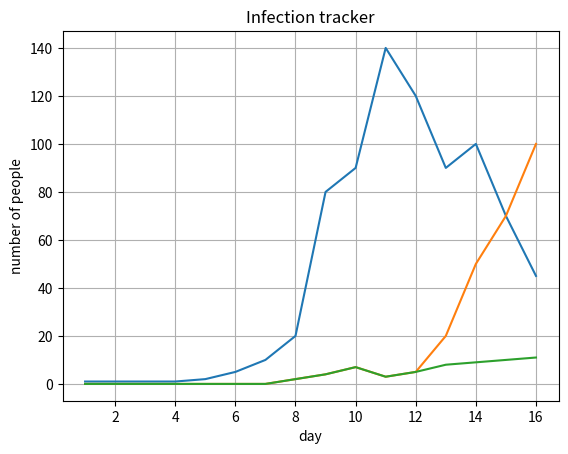

The matplotlib source for this figure:
import matplotlib as mpl
import matplotlib.pyplot as plt
import numpy as np

fig, ax = plt.subplots()   # a figure with a single axes

# days on the x, infected on the y 
# we store number of infected in a list and then use the indexes + 1 for the days 
ax.plot([1,2,3,4,5,6,7,8,9,10,11,12,13,14,15,16],[1,1,1,1,2,5,10,20,80,90,140,120,90,100,70,45])
# Track immunity 
ax.plot([1,2,3,4,5,6,7,8,9,10,11,12,13,14,15,16],[0,0,0,0,0,0,0,2,4,7,3,5,20,50,70,100])
# Track mortality 
ax.plot
ax.plot([1,2,3,4,5,6,7,8,9,10,11,12,13,14,15,16],[0,0,0,0,0,0,0,2,4,7,3,5,8,9,10,11])

ax.set(xlabel='day', ylabel='number of people',
       title='Infection tracker')
ax.grid()

fig.savefig("infection.png")
plt.show()